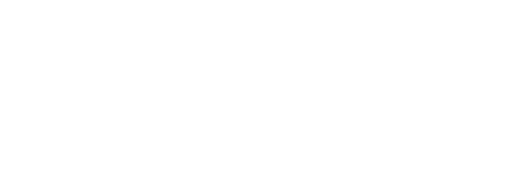
t = 0.00 s
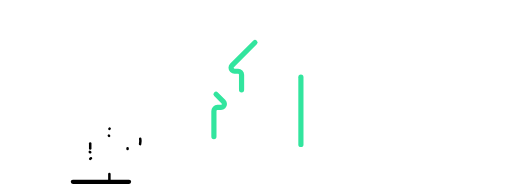
t = 1.20 s
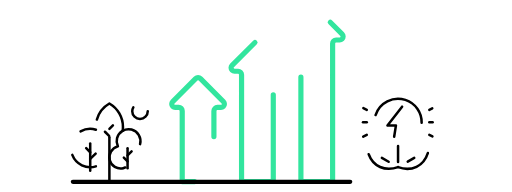
t = 2.40 s
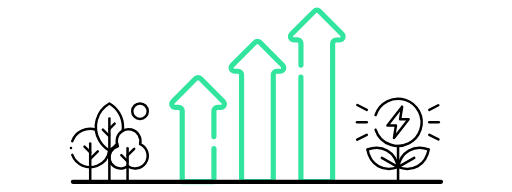
t = 3.60 s
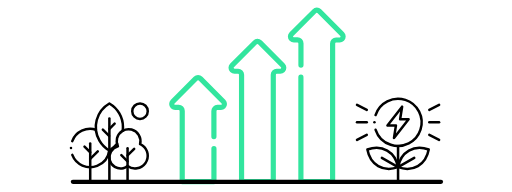
t = 4.80 s
t = 6.00 s: frame unchanged from t = 4.80 s, image omitted

The animated SVG that drew these frames (rendered in a browser with its animation timeline set to each time). Animation: 35 CSS @keyframes rules; one cycle of 7.20 s, repeats indefinitely.

<svg xmlns="http://www.w3.org/2000/svg" xmlns:xlink="http://www.w3.org/1999/xlink" id="Capa_1" x="0px" y="0px" viewBox="0 0 2000 750" style="" xml:space="preserve"><style type="text/css">	.st0{fill:none;stroke:#32E59E;stroke-width:20.2041;stroke-linecap:round;stroke-linejoin:round;}	.st1{fill:none;stroke:#000000;stroke-width:16.3552;stroke-linecap:round;stroke-linejoin:round;}	.st2{fill:none;stroke:#000000;stroke-width:9.8131;stroke-linecap:round;stroke-linejoin:round;}</style><g>	<path class="st0 zHObWktK_0" d="M835.6,533.6V433.2c0-7.4,6-13.5,13.5-13.5h14c7.4,0,13.5-6,13.5-13.5c0-3.6-1.4-7-4-9.5l-89.4-89.4  c-5.2-5.3-13.8-5.3-19,0c0,0,0,0,0,0l-89.4,89.4c-5.3,5.3-5.2,13.8,0,19.1c2.5,2.5,5.9,3.9,9.5,3.9h14c7.4,0,13.5,6,13.5,13.5l0,0  v276h123.9V580.7"></path>	<path class="st0 zHObWktK_1" d="M996,165.9l-89.4,89.4c-5.3,5.3-5.3,13.8,0,19c2.5,2.5,6,4,9.5,4h14c7.4,0,13.5,6,13.5,13.4c0,0,0,0,0,0v417.4  h123.9V291.7c0-7.4,6-13.5,13.5-13.5c0,0,0,0,0,0h14c7.4,0,13.5-6,13.5-13.5c0-3.6-1.4-7-4-9.5l-89.4-89.4  C1009.7,160.6,1001.2,160.6,996,165.9z"></path>	<path class="st0 zHObWktK_2" d="M1175.4,301.4v407.7h123.9V169.6c0-7.4,6-13.5,13.5-13.5c0,0,0,0,0,0h14c7.4,0,13.5-6,13.5-13.5  c0-3.6-1.4-7-3.9-9.5l-89.4-89.4c-5.3-5.3-13.8-5.3-19,0l-89.4,89.4c-5.3,5.3-5.3,13.8,0,19c2.5,2.5,6,3.9,9.5,3.9h14  c7.4,0,13.5,6,13.5,13.5c0,0,0,0,0,0v84.8"></path>	<path class="st1 zHObWktK_3" d="M284.6,710.3h1438.1"></path>	<g>		<g id="g281">			<g id="g283">				<g id="g289">					<path id="path291" class="st2 zHObWktK_4" d="M352.4,560.9V704"></path>				</g>			</g>		</g>		<g id="g293">			<path id="path295" class="st2 zHObWktK_5" d="M352.4,621l29.6-29.6"></path>		</g>		<g id="g297">			<path id="path299" class="st2 zHObWktK_6" d="M352.4,594.7l-22.3-22.3"></path>		</g>		<g id="g301">			<g id="g303">				<g id="g309">					<path id="path311" class="st2 zHObWktK_7" d="M427.3,700.4V462.8"></path>				</g>			</g>		</g>		<g id="g313">			<path id="path315" class="st2 zHObWktK_8" d="M427.4,503.2l20.4-20.4"></path>		</g>		<g id="g317">			<path id="path319" class="st2 zHObWktK_9" d="M426.1,530.7l-24.3-24.3"></path>		</g>		<g id="g321">			<g id="g323">				<g id="g329">					<path id="path331" class="st2 zHObWktK_10" d="M547.2,562.9c6.5-24.9-8.5-50.2-33.3-56.7c-24.9-6.5-50.2,8.5-56.7,33.3      c-2.8,10.8-1.6,22.3,3.3,32.3c-23.5,5.8-37.8,29.6-32,53.1c5.8,23.5,29.6,37.8,53.1,32c6.1-1.5,11.8-4.3,16.7-8.2      c22.2,16.1,53.3,11.1,69.4-11.1c16.1-22.2,11.1-53.3-11.1-69.4C553.7,566.1,550.5,564.3,547.2,562.9L547.2,562.9z"></path>				</g>				<g id="g333">					<path id="path335" class="st2 zHObWktK_11" d="M498.3,579.3V704"></path>				</g>				<g id="g337">					<path id="path339" class="st2 zHObWktK_12" d="M498.3,607.2l25.8-25.8"></path>				</g>				<g id="g341">					<path id="path343" class="st2 zHObWktK_13" d="M498.3,630.5l-24.3-24.3"></path>				</g>				<g id="g349">					<path id="path351" class="st2 zHObWktK_14" d="M577.2,434.5c0,16.7-13.6,30.3-30.3,30.3c-16.7,0-30.3-13.6-30.3-30.3      c0-16.7,13.6-30.3,30.3-30.3C563.6,404.2,577.2,417.8,577.2,434.5C577.2,434.5,577.2,434.5,577.2,434.5z"></path>				</g>				<g id="g353">					<path id="path355" class="st2 zHObWktK_15" d="M282.4,605.1c14.9,38.7,58.4,57.9,97,43c25.7-9.9,43.9-33.1,47.4-60.4"></path>				</g>				<g id="g357">					<path id="path359" class="st2 zHObWktK_16" d="M374.7,506.6c-37.7-11.8-78.1,7.7-92.4,44.6"></path>				</g>				<g id="g361">					<path id="path363" class="st2 zHObWktK_17" d="M479.3,510.7c0.7-4.8,1-9.7,1-14.6c0-37.9-20.2-72.9-53-91.9c-50.8,29.3-68.1,94.2-38.8,145      c9.3,16.1,22.7,29.5,38.8,38.8c11.5-6.7,21.7-15.4,30-25.9"></path>				</g>				<g id="g365">					<path id="path367" class="st2 zHObWktK_18" d="M277.3,578.2L277.3,578.2"></path>				</g>			</g>		</g>	</g>	<g id="g2217">		<g id="g2219">			<g id="g2221">				<g id="g2227">					<path id="path2229" class="st2 zHObWktK_19" d="M1467.1,449.3c15.8-48.4,67.8-74.9,116.3-59.1c48.4,15.8,74.9,67.8,59.1,116.3      s-67.8,74.9-116.3,59.1c-27.8-9.1-49.7-30.8-58.9-58.6"></path>				</g>				<g id="g2231">					<path id="path2233" class="st2 zHObWktK_20" d="M1570.7,416.8l-57.2,73.1h33.2l-7.7,49l57.1-73.1H1563L1570.7,416.8z"></path>				</g>				<g id="g2235">					<path id="path2237" class="st2 zHObWktK_21" d="M1554.9,570.1v132.8"></path>				</g>				<g id="g2239">					<path id="path2241" class="st2 zHObWktK_22" d="M1554.9,653c57.9,20.4,108.6-8.8,119.8-69.1C1616.8,563.5,1566.1,592.7,1554.9,653z"></path>				</g>				<g id="g2243">					<path id="path2245" class="st2 zHObWktK_23" d="M1554.9,653c-57.9,20.4-108.6-8.8-119.8-69.1C1493,563.5,1543.6,592.7,1554.9,653z"></path>				</g>				<g id="g2247">					<path id="path2249" class="st2 zHObWktK_24" d="M1491.7,616.6l63.2,36.5"></path>				</g>				<g id="g2251">					<path id="path2253" class="st2 zHObWktK_25" d="M1618.1,616.6l-63.2,36.5"></path>				</g>				<g id="g2255">					<path id="path2257" class="st2 zHObWktK_26" d="M1432.7,477.8h-38.1"></path>				</g>				<g id="g2259">					<path id="path2261" class="st2 zHObWktK_27" d="M1432.7,526.7l-38.1,19.5"></path>				</g>				<g id="g2263">					<path id="path2265" class="st2 zHObWktK_28" d="M1432.7,429l-38.1-19.5"></path>				</g>				<g id="g2267">					<path id="path2269" class="st2 zHObWktK_29" d="M1677,477.8h38.2"></path>				</g>				<g id="g2271">					<path id="path2273" class="st2 zHObWktK_30" d="M1677,526.7l38.2,19.5"></path>				</g>				<g id="g2275">					<path id="path2277" class="st2 zHObWktK_31" d="M1677,429l38.2-19.5"></path>				</g>				<g id="g2279">					<path id="path2281" class="st2 zHObWktK_32" d="M1462.6,477.9L1462.6,477.9"></path>				</g>			</g>		</g>	</g></g><style data-made-with="vivus-instant">.zHObWktK_0{stroke-dasharray:1037 1039;stroke-dashoffset:1038;animation:zHObWktK_draw_0 7200ms linear 0ms infinite,zHObWktK_fade 7200ms linear 0ms infinite;}.zHObWktK_1{stroke-dasharray:1367 1369;stroke-dashoffset:1368;animation:zHObWktK_draw_1 7200ms linear 0ms infinite,zHObWktK_fade 7200ms linear 0ms infinite;}.zHObWktK_2{stroke-dasharray:1564 1566;stroke-dashoffset:1565;animation:zHObWktK_draw_2 7200ms linear 0ms infinite,zHObWktK_fade 7200ms linear 0ms infinite;}.zHObWktK_3{stroke-dasharray:1439 1441;stroke-dashoffset:1440;animation:zHObWktK_draw_3 7200ms linear 0ms infinite,zHObWktK_fade 7200ms linear 0ms infinite;}.zHObWktK_4{stroke-dasharray:144 146;stroke-dashoffset:145;animation:zHObWktK_draw_4 7200ms linear 0ms infinite,zHObWktK_fade 7200ms linear 0ms infinite;}.zHObWktK_5{stroke-dasharray:42 44;stroke-dashoffset:43;animation:zHObWktK_draw_5 7200ms linear 0ms infinite,zHObWktK_fade 7200ms linear 0ms infinite;}.zHObWktK_6{stroke-dasharray:32 34;stroke-dashoffset:33;animation:zHObWktK_draw_6 7200ms linear 0ms infinite,zHObWktK_fade 7200ms linear 0ms infinite;}.zHObWktK_7{stroke-dasharray:238 240;stroke-dashoffset:239;animation:zHObWktK_draw_7 7200ms linear 0ms infinite,zHObWktK_fade 7200ms linear 0ms infinite;}.zHObWktK_8{stroke-dasharray:29 31;stroke-dashoffset:30;animation:zHObWktK_draw_8 7200ms linear 0ms infinite,zHObWktK_fade 7200ms linear 0ms infinite;}.zHObWktK_9{stroke-dasharray:35 37;stroke-dashoffset:36;animation:zHObWktK_draw_9 7200ms linear 0ms infinite,zHObWktK_fade 7200ms linear 0ms infinite;}.zHObWktK_10{stroke-dasharray:503 505;stroke-dashoffset:504;animation:zHObWktK_draw_10 7200ms linear 0ms infinite,zHObWktK_fade 7200ms linear 0ms infinite;}.zHObWktK_11{stroke-dasharray:125 127;stroke-dashoffset:126;animation:zHObWktK_draw_11 7200ms linear 0ms infinite,zHObWktK_fade 7200ms linear 0ms infinite;}.zHObWktK_12{stroke-dasharray:37 39;stroke-dashoffset:38;animation:zHObWktK_draw_12 7200ms linear 0ms infinite,zHObWktK_fade 7200ms linear 0ms infinite;}.zHObWktK_13{stroke-dasharray:35 37;stroke-dashoffset:36;animation:zHObWktK_draw_13 7200ms linear 0ms infinite,zHObWktK_fade 7200ms linear 0ms infinite;}.zHObWktK_14{stroke-dasharray:191 193;stroke-dashoffset:192;animation:zHObWktK_draw_14 7200ms linear 0ms infinite,zHObWktK_fade 7200ms linear 0ms infinite;}.zHObWktK_15{stroke-dasharray:199 201;stroke-dashoffset:200;animation:zHObWktK_draw_15 7200ms linear 0ms infinite,zHObWktK_fade 7200ms linear 0ms infinite;}.zHObWktK_16{stroke-dasharray:113 115;stroke-dashoffset:114;animation:zHObWktK_draw_16 7200ms linear 0ms infinite,zHObWktK_fade 7200ms linear 0ms infinite;}.zHObWktK_17{stroke-dasharray:388 390;stroke-dashoffset:389;animation:zHObWktK_draw_17 7200ms linear 0ms infinite,zHObWktK_fade 7200ms linear 0ms infinite;}.zHObWktK_18{stroke-dasharray:0 2;stroke-dashoffset:1;animation:zHObWktK_draw_18 7200ms linear 0ms infinite,zHObWktK_fade 7200ms linear 0ms infinite;}.zHObWktK_19{stroke-dasharray:521 523;stroke-dashoffset:522;animation:zHObWktK_draw_19 7200ms linear 0ms infinite,zHObWktK_fade 7200ms linear 0ms infinite;}.zHObWktK_20{stroke-dasharray:352 354;stroke-dashoffset:353;animation:zHObWktK_draw_20 7200ms linear 0ms infinite,zHObWktK_fade 7200ms linear 0ms infinite;}.zHObWktK_21{stroke-dasharray:133 135;stroke-dashoffset:134;animation:zHObWktK_draw_21 7200ms linear 0ms infinite,zHObWktK_fade 7200ms linear 0ms infinite;}.zHObWktK_22{stroke-dasharray:320 322;stroke-dashoffset:321;animation:zHObWktK_draw_22 7200ms linear 0ms infinite,zHObWktK_fade 7200ms linear 0ms infinite;}.zHObWktK_23{stroke-dasharray:320 322;stroke-dashoffset:321;animation:zHObWktK_draw_23 7200ms linear 0ms infinite,zHObWktK_fade 7200ms linear 0ms infinite;}.zHObWktK_24{stroke-dasharray:73 75;stroke-dashoffset:74;animation:zHObWktK_draw_24 7200ms linear 0ms infinite,zHObWktK_fade 7200ms linear 0ms infinite;}.zHObWktK_25{stroke-dasharray:73 75;stroke-dashoffset:74;animation:zHObWktK_draw_25 7200ms linear 0ms infinite,zHObWktK_fade 7200ms linear 0ms infinite;}.zHObWktK_26{stroke-dasharray:39 41;stroke-dashoffset:40;animation:zHObWktK_draw_26 7200ms linear 0ms infinite,zHObWktK_fade 7200ms linear 0ms infinite;}.zHObWktK_27{stroke-dasharray:43 45;stroke-dashoffset:44;animation:zHObWktK_draw_27 7200ms linear 0ms infinite,zHObWktK_fade 7200ms linear 0ms infinite;}.zHObWktK_28{stroke-dasharray:43 45;stroke-dashoffset:44;animation:zHObWktK_draw_28 7200ms linear 0ms infinite,zHObWktK_fade 7200ms linear 0ms infinite;}.zHObWktK_29{stroke-dasharray:39 41;stroke-dashoffset:40;animation:zHObWktK_draw_29 7200ms linear 0ms infinite,zHObWktK_fade 7200ms linear 0ms infinite;}.zHObWktK_30{stroke-dasharray:43 45;stroke-dashoffset:44;animation:zHObWktK_draw_30 7200ms linear 0ms infinite,zHObWktK_fade 7200ms linear 0ms infinite;}.zHObWktK_31{stroke-dasharray:43 45;stroke-dashoffset:44;animation:zHObWktK_draw_31 7200ms linear 0ms infinite,zHObWktK_fade 7200ms linear 0ms infinite;}.zHObWktK_32{stroke-dasharray:0 2;stroke-dashoffset:1;animation:zHObWktK_draw_32 7200ms linear 0ms infinite,zHObWktK_fade 7200ms linear 0ms infinite;}@keyframes zHObWktK_draw{100%{stroke-dashoffset:0;}}@keyframes zHObWktK_fade{0%{stroke-opacity:1;}94.44444444444444%{stroke-opacity:1;}100%{stroke-opacity:0;}}@keyframes zHObWktK_draw_0{11.11111111111111%{stroke-dashoffset: 1038}38.88888888888889%{ stroke-dashoffset: 0;}100%{ stroke-dashoffset: 0;}}@keyframes zHObWktK_draw_1{11.54513888888889%{stroke-dashoffset: 1368}39.32291666666667%{ stroke-dashoffset: 0;}100%{ stroke-dashoffset: 0;}}@keyframes zHObWktK_draw_2{11.979166666666668%{stroke-dashoffset: 1565}39.75694444444444%{ stroke-dashoffset: 0;}100%{ stroke-dashoffset: 0;}}@keyframes zHObWktK_draw_3{12.413194444444445%{stroke-dashoffset: 1440}40.19097222222222%{ stroke-dashoffset: 0;}100%{ stroke-dashoffset: 0;}}@keyframes zHObWktK_draw_4{12.847222222222221%{stroke-dashoffset: 145}40.625%{ stroke-dashoffset: 0;}100%{ stroke-dashoffset: 0;}}@keyframes zHObWktK_draw_5{13.28125%{stroke-dashoffset: 43}41.05902777777778%{ stroke-dashoffset: 0;}100%{ stroke-dashoffset: 0;}}@keyframes zHObWktK_draw_6{13.715277777777779%{stroke-dashoffset: 33}41.49305555555556%{ stroke-dashoffset: 0;}100%{ stroke-dashoffset: 0;}}@keyframes zHObWktK_draw_7{14.149305555555555%{stroke-dashoffset: 239}41.92708333333333%{ stroke-dashoffset: 0;}100%{ stroke-dashoffset: 0;}}@keyframes zHObWktK_draw_8{14.583333333333334%{stroke-dashoffset: 30}42.36111111111111%{ stroke-dashoffset: 0;}100%{ stroke-dashoffset: 0;}}@keyframes zHObWktK_draw_9{15.01736111111111%{stroke-dashoffset: 36}42.79513888888889%{ stroke-dashoffset: 0;}100%{ stroke-dashoffset: 0;}}@keyframes zHObWktK_draw_10{15.45138888888889%{stroke-dashoffset: 504}43.22916666666667%{ stroke-dashoffset: 0;}100%{ stroke-dashoffset: 0;}}@keyframes zHObWktK_draw_11{15.885416666666666%{stroke-dashoffset: 126}43.66319444444444%{ stroke-dashoffset: 0;}100%{ stroke-dashoffset: 0;}}@keyframes zHObWktK_draw_12{16.319444444444446%{stroke-dashoffset: 38}44.09722222222222%{ stroke-dashoffset: 0;}100%{ stroke-dashoffset: 0;}}@keyframes zHObWktK_draw_13{16.75347222222222%{stroke-dashoffset: 36}44.53125%{ stroke-dashoffset: 0;}100%{ stroke-dashoffset: 0;}}@keyframes zHObWktK_draw_14{17.1875%{stroke-dashoffset: 192}44.96527777777778%{ stroke-dashoffset: 0;}100%{ stroke-dashoffset: 0;}}@keyframes zHObWktK_draw_15{17.62152777777778%{stroke-dashoffset: 200}45.39930555555556%{ stroke-dashoffset: 0;}100%{ stroke-dashoffset: 0;}}@keyframes zHObWktK_draw_16{18.055555555555554%{stroke-dashoffset: 114}45.83333333333333%{ stroke-dashoffset: 0;}100%{ stroke-dashoffset: 0;}}@keyframes zHObWktK_draw_17{18.489583333333336%{stroke-dashoffset: 389}46.26736111111111%{ stroke-dashoffset: 0;}100%{ stroke-dashoffset: 0;}}@keyframes zHObWktK_draw_18{18.92361111111111%{stroke-dashoffset: 1}46.70138888888889%{ stroke-dashoffset: 0;}100%{ stroke-dashoffset: 0;}}@keyframes zHObWktK_draw_19{19.35763888888889%{stroke-dashoffset: 522}47.13541666666667%{ stroke-dashoffset: 0;}100%{ stroke-dashoffset: 0;}}@keyframes zHObWktK_draw_20{19.791666666666664%{stroke-dashoffset: 353}47.56944444444444%{ stroke-dashoffset: 0;}100%{ stroke-dashoffset: 0;}}@keyframes zHObWktK_draw_21{20.225694444444446%{stroke-dashoffset: 134}48.00347222222222%{ stroke-dashoffset: 0;}100%{ stroke-dashoffset: 0;}}@keyframes zHObWktK_draw_22{20.65972222222222%{stroke-dashoffset: 321}48.4375%{ stroke-dashoffset: 0;}100%{ stroke-dashoffset: 0;}}@keyframes zHObWktK_draw_23{21.09375%{stroke-dashoffset: 321}48.87152777777778%{ stroke-dashoffset: 0;}100%{ stroke-dashoffset: 0;}}@keyframes zHObWktK_draw_24{21.52777777777778%{stroke-dashoffset: 74}49.30555555555556%{ stroke-dashoffset: 0;}100%{ stroke-dashoffset: 0;}}@keyframes zHObWktK_draw_25{21.961805555555554%{stroke-dashoffset: 74}49.73958333333333%{ stroke-dashoffset: 0;}100%{ stroke-dashoffset: 0;}}@keyframes zHObWktK_draw_26{22.395833333333336%{stroke-dashoffset: 40}50.173611111111114%{ stroke-dashoffset: 0;}100%{ stroke-dashoffset: 0;}}@keyframes zHObWktK_draw_27{22.82986111111111%{stroke-dashoffset: 44}50.607638888888886%{ stroke-dashoffset: 0;}100%{ stroke-dashoffset: 0;}}@keyframes zHObWktK_draw_28{23.26388888888889%{stroke-dashoffset: 44}51.041666666666664%{ stroke-dashoffset: 0;}100%{ stroke-dashoffset: 0;}}@keyframes zHObWktK_draw_29{23.697916666666664%{stroke-dashoffset: 40}51.47569444444444%{ stroke-dashoffset: 0;}100%{ stroke-dashoffset: 0;}}@keyframes zHObWktK_draw_30{24.131944444444446%{stroke-dashoffset: 44}51.90972222222222%{ stroke-dashoffset: 0;}100%{ stroke-dashoffset: 0;}}@keyframes zHObWktK_draw_31{24.56597222222222%{stroke-dashoffset: 44}52.34375%{ stroke-dashoffset: 0;}100%{ stroke-dashoffset: 0;}}@keyframes zHObWktK_draw_32{25%{stroke-dashoffset: 1}52.77777777777778%{ stroke-dashoffset: 0;}100%{ stroke-dashoffset: 0;}}</style></svg>